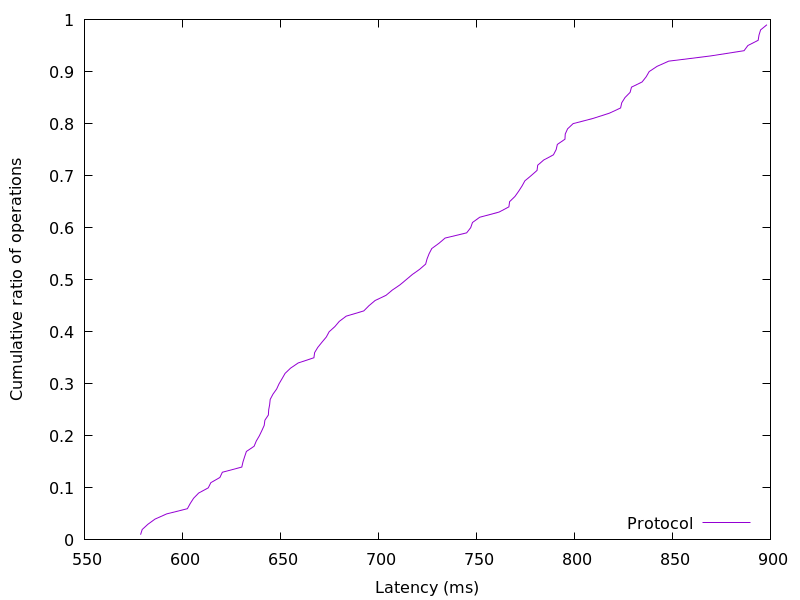

The table this chart was drawn from, first rows:
578.633216, 0.01
579.5, 0.02
582.3, 0.03
586, 0.04
591.9, 0.05
602.5, 0.06
604, 0.07
605.7, 0.08
608.3, 0.09
613.2, 0.1
614.5, 0.11
619.1, 0.12
620.4, 0.13
630.3, 0.14
630.9, 0.15
631.7, 0.16
632.6, 0.17
636.5, 0.18
637.7, 0.19
639.2, 0.2
640.5, 0.21
641.7, 0.22
642.1, 0.23
643.8, 0.24
644, 0.25
644.5, 0.26
644.8, 0.27
646.2, 0.28
648.1, 0.29
649.3, 0.3
650.9, 0.31
652.4, 0.32
655.1, 0.33
659.1, 0.34
667.1, 0.35
667.5, 0.36
669, 0.37
671.2, 0.38
673.4, 0.39
674.8, 0.4
677.8, 0.41
680, 0.42
683.5, 0.43
692.5, 0.44
695.2, 0.45
698.3, 0.46
703.9, 0.47
707, 0.48
710.9, 0.49
714.1, 0.5
717.3, 0.51
721, 0.52
724.1, 0.53
724.8, 0.54
725.8, 0.55
727.2, 0.56
730.9, 0.57
734, 0.58
745, 0.59
747.1, 0.6
748, 0.61
... 38 more rows
